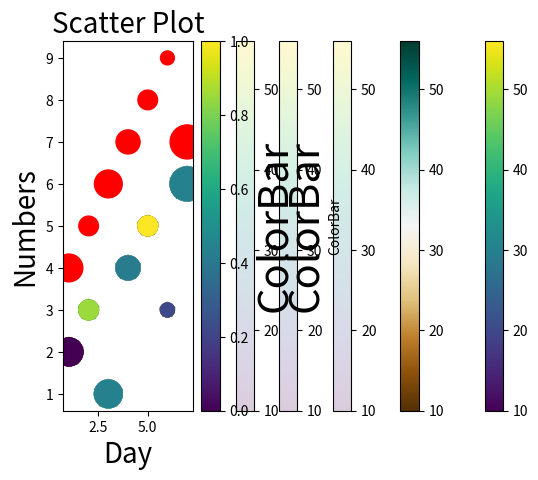

Python code for this plot:
import matplotlib.pyplot as plt

# Simple Scatter Plot
Day = [1, 2, 3, 4, 5, 6, 7]
Numbers = [2, 3, 1, 4, 5, 3, 6]

plt.scatter(Day, Numbers)
plt.show()

# Scatter Plot with Title
x = [1, 2, 3, 4, 5, 6, 7]
y = [2, 3, 1, 4, 5, 3, 6]

plt.scatter(x, y)
plt.title("Scatter Plot")
plt.show()

# Scatter Plot with Title and Font Size
x = [1, 2, 3, 4, 5, 6, 7]
y = [2, 3, 1, 4, 5, 3, 6]

plt.scatter(x, y)
plt.title("Scatter Plot", fontsize=20)
plt.show()

# Scatter Plot with Title, Labels, and Font Size
Day = [1, 2, 3, 4, 5, 6, 7]
Numbers = [2, 3, 1, 4, 5, 3, 6]

plt.scatter(Day, Numbers)
plt.title("Scatter Plot", fontsize=20)
plt.xlabel("Day")
plt.ylabel("Numbers")
plt.show()

# Scatter Plot with Title, Labels, and Font Size for X and Y Axes
Day = [1, 2, 3, 4, 5, 6, 7]
Numbers = [2, 3, 1, 4, 5, 3, 6]

plt.scatter(Day, Numbers)
plt.title("Scatter Plot", fontsize=20)
plt.xlabel("Day", fontsize=20)
plt.ylabel("Numbers", fontsize=20)
plt.show()

# Scatter Plot with Color (Red)
Day = [1, 2, 3, 4, 5, 6, 7]
Numbers = [2, 3, 1, 4, 5, 3, 6]

plt.scatter(Day, Numbers, color="r")
plt.title("Scatter Plot", fontsize=20)
plt.xlabel("Day", fontsize=20)
plt.ylabel("Numbers", fontsize=20)
plt.show()

# Scatter Plot with Different Colors
Day = [1, 2, 3, 4, 5, 6, 7]
Numbers = [2, 3, 1, 4, 5, 3, 6]

colors = ["r", "y", "g", "b", "r", "g", "r"]
plt.scatter(Day, Numbers, c=colors)
plt.title("Scatter Plot", fontsize=20)
plt.xlabel("Day", fontsize=20)
plt.ylabel("Numbers", fontsize=20)
plt.show()

# Scatter Plot with Dot Size
Day = [1, 2, 3, 4, 5, 6, 7]
Numbers = [2, 3, 1, 4, 5, 3, 6]

colors = ["r", "y", "g", "b", "r", "g", "r"]
sizes = [400, 200, 400, 300, 200, 100, 600]

plt.scatter(Day, Numbers, c=colors, s=sizes)
plt.title("Scatter Plot", fontsize=20)
plt.xlabel("Day", fontsize=20)
plt.ylabel("Numbers", fontsize=20)
plt.show()

# Scatter Plot with Transparency (Dim)
Day = [1, 2, 3, 4, 5, 6, 7]
Numbers = [2, 3, 1, 4, 5, 3, 6]
colors = ["r", "y", "g", "b", "r", "g", "r"]
sizes = [400, 200, 400, 300, 200, 100, 600]

plt.scatter(Day, Numbers, c=colors, s=sizes, alpha=0.2)
plt.title("Scatter Plot", fontsize=20)
plt.xlabel("Day", fontsize=20)
plt.ylabel("Numbers", fontsize=20)
plt.show()

# Scatter Plot with Marker (*)
Day = [1, 2, 3, 4, 5, 6, 7]
Numbers = [2, 3, 1, 4, 5, 3, 6]
colors = ["r", "y", "g", "b", "r", "g", "r"]
sizes = [400, 200, 400, 300, 200, 100, 600]

plt.scatter(Day, Numbers, c=colors, s=sizes, alpha=0.2, marker="*")
plt.title("Scatter Plot", fontsize=20)
plt.xlabel("Day", fontsize=20)
plt.ylabel("Numbers", fontsize=20)
plt.show()

# Scatter Plot with Marker Edge Color
Day = [1, 2, 3, 4, 5, 6, 7]
Numbers = [2, 3, 1, 4, 5, 3, 6]
colors = ["r", "y", "g", "b", "r", "g", "r"]
sizes = [400, 200, 400, 300, 200, 100, 600]

plt.scatter(Day, Numbers, c=colors, s=sizes, marker="*", edgecolor="g")
plt.title("Scatter Plot", fontsize=20)
plt.xlabel("Day", fontsize=20)
plt.ylabel("Numbers", fontsize=20)
plt.show()

# Scatter Plot with Line Width
Day = [1, 2, 3, 4, 5, 6, 7]
Numbers = [2, 3, 1, 4, 5, 3, 6]
colors = ["r", "y", "g", "b", "r", "g", "r"]
sizes = [400, 200, 400, 300, 200, 100, 600]

plt.scatter(Day, Numbers, c=colors, s=sizes, marker="*", edgecolor="g", linewidth=2)
plt.title("Scatter Plot", fontsize=20)
plt.xlabel("Day", fontsize=20)
plt.ylabel("Numbers", fontsize=20)
plt.show()

# Scatter Plot with Color Map (Viridis)
Day = [1, 2, 3, 4, 5, 6, 7]
Numbers = [2, 3, 1, 4, 5, 3, 6]
colors = [10, 49, 30, 29, 56, 20, 30]
sizes = [400, 200, 400, 300, 200, 100, 600]

plt.scatter(Day, Numbers, c=colors, s=sizes, cmap="viridis")
plt.title("Scatter Plot", fontsize=20)
plt.xlabel("Day", fontsize=20)
plt.ylabel("Numbers", fontsize=20)
plt.show()

# Scatter Plot with Color Bar
Day = [1, 2, 3, 4, 5, 6, 7]
Numbers = [2, 3, 1, 4, 5, 3, 6]
colors = [10, 49, 30, 29, 56, 20, 30]
sizes = [400, 200, 400, 300, 200, 100, 600]

plt.scatter(Day, Numbers, c=colors, s=sizes, cmap="viridis")
plt.colorbar()
plt.title("Scatter Plot", fontsize=20)
plt.xlabel("Day", fontsize=20)
plt.ylabel("Numbers", fontsize=20)
plt.show()

# Scatter Plot with Different Color Bar (BrBG)
Day = [1, 2, 3, 4, 5, 6, 7]
Numbers = [2, 3, 1, 4, 5, 3, 6]
colors = [10, 49, 30, 29, 56, 20, 30]
sizes = [400, 200, 400, 300, 200, 100, 600]

plt.scatter(Day, Numbers, c=colors, s=sizes, cmap="BrBG")
plt.colorbar()
plt.title("Scatter Plot", fontsize=20)
plt.xlabel("Day", fontsize=20)
plt.ylabel("Numbers", fontsize=20)
plt.show()

# Scatter Plot with Transparency (Dim/Blurr)
Day = [1, 2, 3, 4, 5, 6, 7]
Numbers = [2, 3, 1, 4, 5, 3, 6]
colors = [10, 49, 30, 29, 56, 20, 30]
sizes = [400, 200, 400, 300, 200, 100, 600]

plt.scatter(Day, Numbers, c=colors, s=sizes, cmap="viridis", alpha=0.2)
plt.colorbar()
plt.title("Scatter Plot", fontsize=20)
plt.xlabel("Day", fontsize=20)
plt.ylabel("Numbers", fontsize=20)
plt.show()

# Scatter Plot with Color Bar Name
Day = [1, 2, 3, 4, 5, 6, 7]
Numbers = [2, 3, 1, 4, 5, 3, 6]
colors = [10, 49, 30, 29, 56, 20, 30]
sizes = [400, 200, 400, 300, 200, 100, 600]

plt.scatter(Day, Numbers, c=colors, s=sizes, cmap="viridis", alpha=0.2)
t = plt.colorbar()
t.set_label("ColorBar")
plt.title("Scatter Plot", fontsize=20)
plt.xlabel("Day", fontsize=20)
plt.ylabel("Numbers", fontsize=20)
plt.show()

# Scatter Plot with Color Bar Font Size
Day = [1, 2, 3, 4, 5, 6, 7]
Numbers = [2, 3, 1, 4, 5, 3, 6]
colors = [10, 49, 30, 29, 56, 20, 30]
sizes = [400, 200, 400, 300, 200, 100, 600]

plt.scatter(Day, Numbers, c=colors, s=sizes, cmap="viridis", alpha=0.2)
t = plt.colorbar()
t.set_label("ColorBar", fontsize=30)
plt.title("Scatter Plot", fontsize=20)
plt.xlabel("Day", fontsize=20)
plt.ylabel("Numbers", fontsize=20)
plt.show()

# Scatter Plot with Different Numbers in a Single Graph
Day = [1, 2, 3, 4, 5, 6, 7]
Numbers = [2, 3, 1, 4, 5, 3, 6]
Numbers2 = [4, 5, 6, 7, 8, 9, 7]
colors = [10, 49, 30, 29, 56, 20, 30]
sizes = [400, 200, 400, 300, 200, 100, 600]

plt.scatter(Day, Numbers, c=colors, s=sizes)
plt.scatter(Day, Numbers2, color="r", s=sizes)
t = plt.colorbar()
t.set_label("ColorBar", fontsize=30)
plt.title("Scatter Plot", fontsize=20)
plt.xlabel("Day", fontsize=20)
plt.ylabel("Numbers", fontsize=20)
plt.show()
